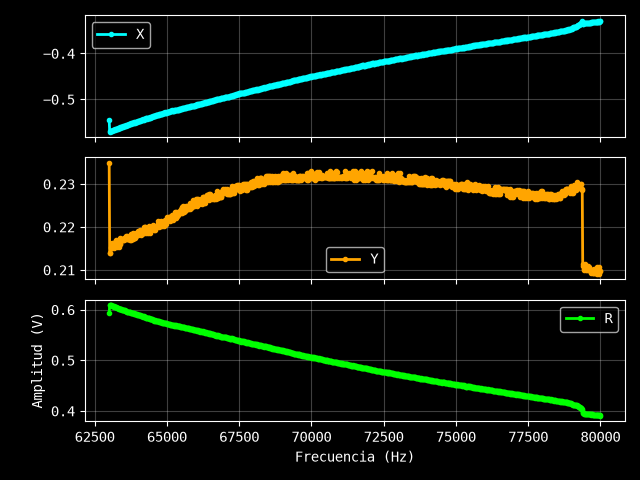

Values plotted in this chart, from the file beside it:
Excitación: 0.9 V
Frecuencia (Hz), X (V), Y (V), R (V)
63000, -0.5445, 0.2349, 0.593
63017, -0.5697, 0.2139, 0.6085
63034, -0.5703, 0.2139, 0.6091
63051, -0.5694, 0.2151, 0.6087
63068, -0.5694, 0.2154, 0.6088
63085, -0.5685, 0.2151, 0.6078
63102, -0.5685, 0.2163, 0.6083
63119, -0.567, 0.216, 0.6067
63136, -0.5676, 0.2154, 0.6071
63153, -0.5673, 0.216, 0.607
63170, -0.5667, 0.2151, 0.6061
63187, -0.5661, 0.216, 0.6059
63204, -0.5649, 0.2166, 0.605
63221, -0.5646, 0.2169, 0.6048
63238, -0.5652, 0.216, 0.6051
63255, -0.5637, 0.216, 0.6037
63272, -0.5643, 0.2154, 0.604
63289, -0.5631, 0.2163, 0.6032
63306, -0.5634, 0.2157, 0.6033
63323, -0.5619, 0.2154, 0.6018
63340, -0.5619, 0.216, 0.602
63357, -0.5616, 0.216, 0.6017
63374, -0.5619, 0.216, 0.602
63391, -0.5607, 0.2175, 0.6014
63408, -0.561, 0.2169, 0.6015
63425, -0.5607, 0.2169, 0.6012
63442, -0.5595, 0.2169, 0.6001
63459, -0.5592, 0.2172, 0.5999
63476, -0.5592, 0.2169, 0.5998
63493, -0.5583, 0.2169, 0.599
63511, -0.5577, 0.2175, 0.5986
63528, -0.5586, 0.2169, 0.5992
63545, -0.5571, 0.2175, 0.5981
63562, -0.5577, 0.2175, 0.5986
63579, -0.5568, 0.2178, 0.5979
63596, -0.5559, 0.2172, 0.5968
63613, -0.5553, 0.2172, 0.5963
63630, -0.5553, 0.2178, 0.5965
63647, -0.555, 0.2172, 0.596
63664, -0.555, 0.2172, 0.596
63681, -0.5541, 0.2172, 0.5951
63698, -0.5541, 0.2172, 0.5951
63715, -0.5544, 0.2169, 0.5953
63732, -0.5538, 0.2178, 0.5951
63749, -0.5535, 0.2169, 0.5945
63766, -0.5523, 0.2184, 0.5939
63783, -0.5523, 0.2181, 0.5938
63800, -0.552, 0.2172, 0.5932
63817, -0.5514, 0.2172, 0.5926
63834, -0.5517, 0.2187, 0.5935
63851, -0.5514, 0.2181, 0.593
63868, -0.5499, 0.2175, 0.5914
63885, -0.5505, 0.2178, 0.592
63902, -0.5502, 0.2175, 0.5916
63919, -0.5493, 0.2178, 0.5909
63936, -0.5496, 0.2187, 0.5915
63953, -0.5487, 0.2187, 0.5907
63970, -0.5481, 0.2181, 0.5899
63987, -0.5475, 0.2181, 0.5893
... 941 more rows
